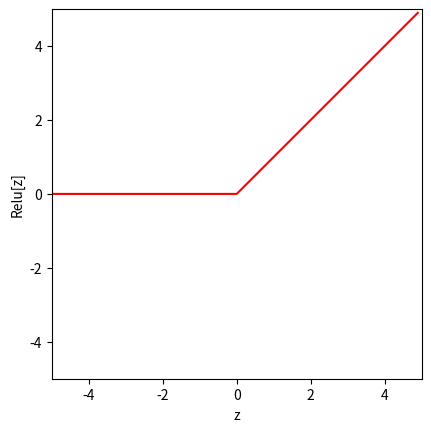
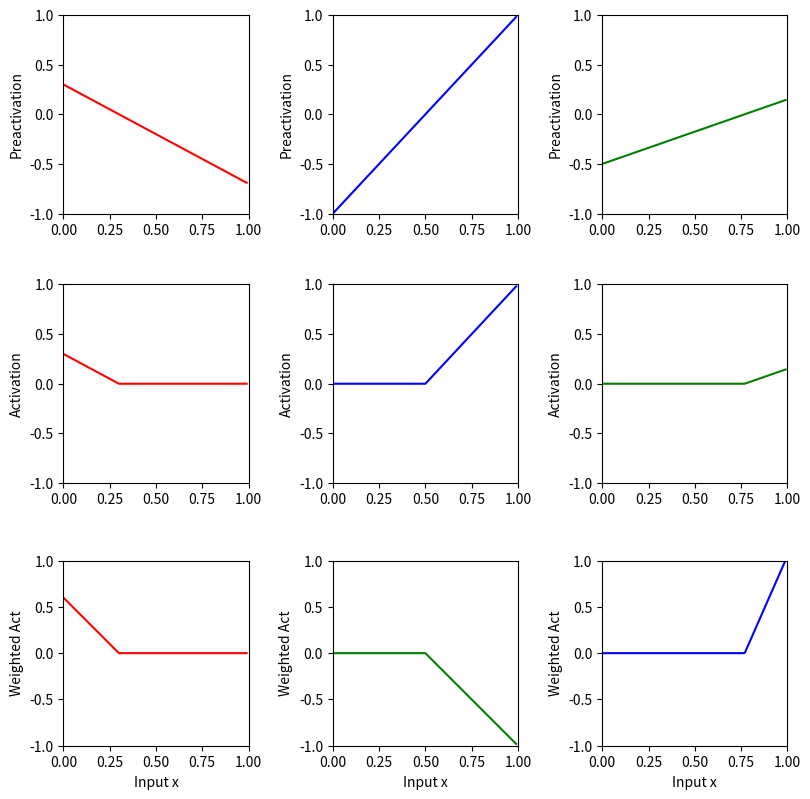
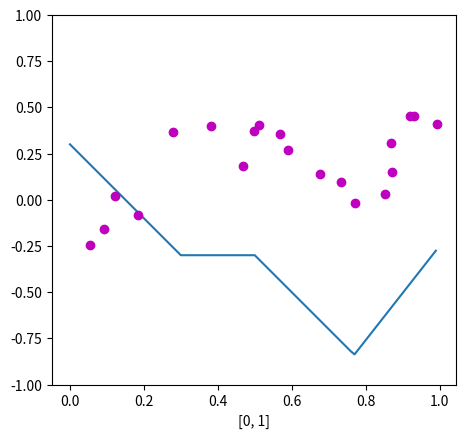

Here is the Python script that generated these plots, in order:
import numpy as np
import matplotlib.pyplot as plt

def ReLU(preactivation):

    # activaion = np.zeros_like(preactivation)
    activation = preactivation.clip(min = 0)

    return activation


# make an array of inputs
z = np.arange(-5, 5, 0.1)
relu = ReLU(z)

# print(relu)

# plot the relu function
fig, ax = plt.subplots()
ax.plot(z, relu, 'r-')
# remember min is -5 in z and max is 5
# so limits are acceptable
ax.set_xlim([-5, 5])
ax.set_ylim([-5, 5])
ax.set_xlabel('z')
ax.set_ylabel('Relu[z]')
ax.set_aspect('equal')
plt.savefig("relu_plot.png")
plt.show()

# relu paper -> https://arxiv.org/pdf/1803.08375

# define a shallow neural network with one input, one output and three hidden units
def shallow_1_1_3(x, activation_fn, phi_0, phi_1, phi_2, phi_3, theta_10, theta_11, theta_20, theta_21, theta_30, theta_31):

    # this network is 1 - 3 - 1
    # full math walkthrough should be able to picture and inject the variables into the network

    # the initial lines
    # these are the preactivations
    pre_1 = theta_10 + theta_11 * x
    pre_2 = theta_20 + theta_21 * x
    pre_3 = theta_30 + theta_31 * x

    # pass these through the relu functions
    # to compute the activations
    act_1 = activation_fn(pre_1)
    act_2 = activation_fn(pre_2)
    act_3 = activation_fn(pre_3)

    # weight the activations using phi1, phi2, phi3
    w_act_1 = phi_1 * act_1
    w_act_2 = phi_2 * act_2
    w_act_3 = phi_3 * act_3

    # combine the weighted activations and add phi_0 to create the output
    y = phi_0 + w_act_1 + w_act_2 + w_act_3

    return y, pre_1, pre_2, pre_3, act_1, act_2, act_3, w_act_1, w_act_2, w_act_3


# plot the shallow neural network
# assume => input in the range [0, 1]
# assume => output in the range [-1, 1]
def plot_neural(x, y, pre_1, pre_2, pre_3, act_1, act_2, act_3, w_act_1, w_act_2, w_act_3, plot_all=False, x_data=None, y_data=None):

    # plot all intermediate points
    if plot_all:
        fig, ax = plt.subplots(3, 3)
        fig.set_size_inches(8.5, 8.5)
        fig.tight_layout(pad=3.0)
        ax[0, 0].plot(x, pre_1, 'r-')
        ax[0, 0].set_ylabel("Preactivation")

        ax[0, 1].plot(x, pre_2, 'b-')
        ax[0, 1].set_ylabel("Preactivation")

        ax[0, 2].plot(x, pre_3, 'g-')
        ax[0, 2].set_ylabel("Preactivation")

        ax[1, 0].plot(x, act_1, "r-")
        ax[1, 0].set_ylabel("Activation")

        ax[1, 1].plot(x, act_2, "b-")
        ax[1, 1].set_ylabel("Activation")

        ax[1, 2].plot(x, act_3, "g-")
        ax[1, 2].set_ylabel("Activation")

        ax[2, 0].plot(x, w_act_1, "r-")
        ax[2, 0].set_ylabel("Weighted Act")

        ax[2, 1].plot(x, w_act_2, "g-")
        ax[2, 1].set_ylabel("Weighted Act")

        ax[2, 2].plot(x, w_act_3, "b-")
        ax[2, 2].set_ylabel("Weighted Act")

    for plot_y in range(3):
        for plot_x in range(3):
            ax[plot_y, plot_x].set_xlim([0, 1])
            ax[plot_x, plot_y].set_ylim([-1, 1])
            ax[2, plot_y].set_aspect(0.5)
        ax[2, plot_y].set_xlabel("Input x")
    plt.savefig("relu_plot_with_act.png")
    plt.show()

    fig, ax = plt.subplots()
    ax.plot(x, y)
    ax.set_xlabel([0, 1])
    ax.set_ylim([-1, 1])
    ax.set_aspect(0.5)

    if x_data is not None:
        ax.plot(x_data, y_data, "mo")
        for i in range(len(x_data)):
            ax.plot(x_data[i], y_data[i])
    return 0


def least_squares_loss(y_train, y_predict):

    # loss = 0

    loss = np.sum((y_train - y_predict)**2)

    return loss

# define some parameters and run the neural network
theta_10 = 0.3
theta_11 = -1.0

theta_20 = -1.0
theta_21 = 2.0

theta_30 = -0.5
theta_31 = 0.65

phi_0 = -0.3
phi_1 = 2.0
phi_2 = -1.0
# phi_3 = 2.0
phi_3 = 7.0

# define a range of input values
x = np.arange(0, 1, 0.01)

x_train = np.array([0.09291784,0.46809093,0.93089486,0.67612654,0.73441752,0.86847339,\
                   0.49873225,0.51083168,0.18343972,0.99380898,0.27840809,0.38028817,\
                   0.12055708,0.56715537,0.92005746,0.77072270,0.85278176,0.05315950,\
                   0.87168699,0.58858043])

y_train = np.array([-0.15934537,0.18195445,0.451270150,0.13921448,0.09366691,0.30567674,\
                    0.372291170,0.40716968,-0.08131792,0.41187806,0.36943738,0.3994327,\
                    0.019062570,0.35820410,0.452564960,-0.0183121,0.02957665,-0.24354444, \
                    0.148038840,0.26824970])

# we run the neural network for each of these input values
y, pre_1, pre_2, pre_3, act_1, act_2, act_3, w_act_1, w_act_2, w_act_3 = shallow_1_1_3(
    x, ReLU, phi_0, phi_1, phi_2, phi_3, theta_10, theta_11, theta_20, theta_21, theta_30, theta_31
)


# and then plot it
plot_neural(x, y, pre_1, pre_2, pre_3, act_1, act_2, act_3, w_act_1, w_act_2, w_act_3, plot_all=True, x_data = x_train, y_data= y_train)

# run the neural network on the training data
y_predict, *_ = shallow_1_1_3(x_train, ReLU, phi_0, phi_1, phi_2, phi_3, theta_10, theta_11, theta_20, theta_21, theta_30, theta_31)

# compute the least squares loss and print it out
loss = least_squares_loss(y_train, y_predict)
print("your loss = %3.3f, True value = 9.385"%(loss))
